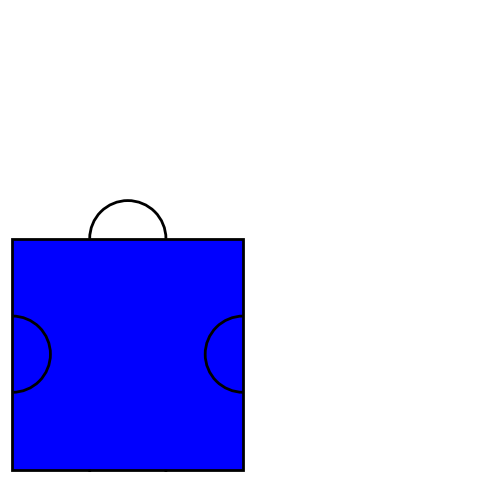

Write Python code to recreate this figure.
import matplotlib.pyplot as plt
import matplotlib.patches as patches

def draw_puzzle_piece(ax, x, y, size):
    """Egy puzzle darab körvonalának megrajzolása."""
    tab_size = size // 3
    inset = tab_size // 3

    # Alap téglalap
    rect = patches.Rectangle((x, y), size, size, linewidth=2, edgecolor='black', facecolor='blue')
    ax.add_patch(rect)

    # Fülek hozzáadása
    # Felső fül
    ax.add_patch(patches.Arc((x + size / 2, y + size), tab_size, tab_size, theta1=0, theta2=180, color="black", linewidth=2))
    # Alsó fül
    ax.add_patch(patches.Arc((x + size / 2, y), tab_size, tab_size, theta1=180, theta2=360, color="black", linewidth=2))
    # Bal fül
    ax.add_patch(patches.Arc((x, y + size / 2), tab_size, tab_size, theta1=270, theta2=90, color="black", linewidth=2))
    # Jobb fül
    ax.add_patch(patches.Arc((x + size, y + size / 2), tab_size, tab_size, theta1=90, theta2=270, color="black", linewidth=2))

# Ábra rajzolása
fig, ax = plt.subplots(figsize=(6, 6))
draw_puzzle_piece(ax, x=1, y=1, size=100)  # Puzzle darab kezdőkoordinátái és mérete
ax.set_xlim(0, 200)
ax.set_ylim(0, 200)
plt.gca().set_aspect('equal', adjustable='box')
plt.axis('off')
plt.show()
